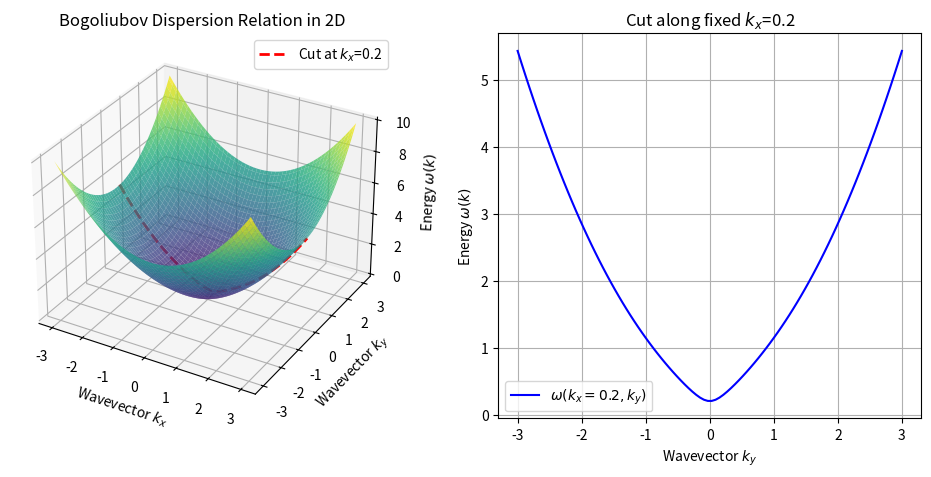

Reproduce this figure in Python.
import numpy as np
import matplotlib.pyplot as plt
from mpl_toolkits.mplot3d import Axes3D

# Constants (in arbitrary units)
hbar = 1.0  # Reduced Planck's constant
m = 1.0     # Mass of the boson
g = 1.0     # Interaction strength
n = 1.0     # Density of the condensate

# Wavevector range for kx and ky
kx = np.linspace(-3, 3, 100)
ky = np.linspace(-3, 3, 100)
KX, KY = np.meshgrid(kx, ky)
K = np.sqrt(KX**2 + KY**2)

# Bogoliubov dispersion relation
omega = np.sqrt((hbar**2 * K**2) / (2 * m) * ((hbar**2 * K**2) / (2 * m) + 2 * g * n))

# Select a fixed kx value for the cut
kx_fixed = 0.2  # Change this value for different cuts
ky_cut = np.linspace(-3, 3, 100)
K_cut = np.sqrt(kx_fixed**2 + ky_cut**2)
omega_cut = np.sqrt((hbar**2 * K_cut**2) / (2 * m) * ((hbar**2 * K_cut**2) / (2 * m) + 2 * g * n))

# Plot the 3D dispersion
fig = plt.figure(figsize=(12, 5))
ax = fig.add_subplot(121, projection='3d')
surf = ax.plot_surface(KX, KY, omega, cmap='viridis', alpha=0.8)
ax.plot(ky_cut, [kx_fixed] * len(ky_cut), omega_cut, 'r--', linewidth=2, label='Cut at $k_x$={}'.format(kx_fixed))
ax.set_xlabel(r'Wavevector $k_x$')
ax.set_ylabel(r'Wavevector $k_y$')
ax.set_zlabel(r'Energy $\omega(k)$')
ax.set_title("Bogoliubov Dispersion Relation in 2D")
ax.legend()

# Plot the cut
ax2 = fig.add_subplot(122)
ax2.plot(ky_cut, omega_cut, 'b-', label=r'$\omega(k_x={}, k_y)$'.format(kx_fixed))
ax2.set_xlabel(r'Wavevector $k_y$')
ax2.set_ylabel(r'Energy $\omega(k)$')
ax2.set_title("Cut along fixed $k_x$={}".format(kx_fixed))
ax2.legend()
ax2.grid()

plt.show()